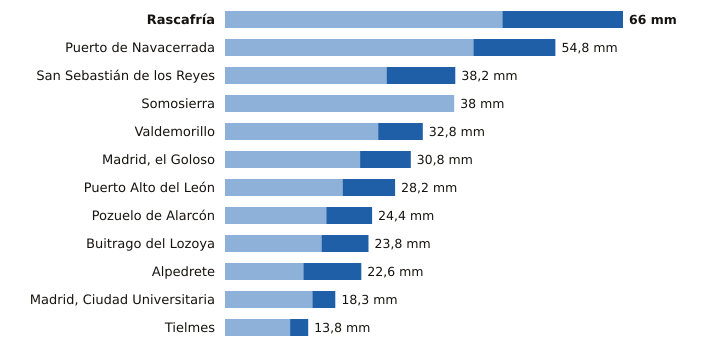

The table this chart was drawn from, first rows:
estacion, provincia, indicativo, mm_6_dias_anteriores, mm_hoy, mm_7_dias, horas_de_hoy
Rascafría, Madrid, 3104Y, 46.0, 20.0, 66.0, 21
Puerto de Navacerrada, Madrid, 2462, 41.2, 13.6, 54.8, 21
San Sebastián de los Reyes, Madrid, 3125Y, 26.8, 11.4, 38.2, 21
Somosierra, Madrid, 3111D, 38.0, 0.0, 38.0, 21
Valdemorillo, Madrid, 3343Y, 25.4, 7.4, 32.8, 19
Madrid, el Goloso, Madrid, 3126Y, 22.4, 8.4, 30.8, 18
Puerto Alto del León, Madrid, 3266A, 19.5, 8.7, 28.2, 21
Pozuelo de Alarcón, Madrid, 3194Y, 16.8, 7.6, 24.4, 21
Buitrago del Lozoya, Madrid, 3110C, 16.0, 7.8, 23.8, 21
Alpedrete, Madrid, 3268C, 13.0, 9.6, 22.6, 21
Madrid, Ciudad Universitaria, Madrid, 3194U, 14.5, 3.8, 18.3, 21
Tielmes, Madrid, 3229Y, 10.8, 3.0, 13.8, 18
